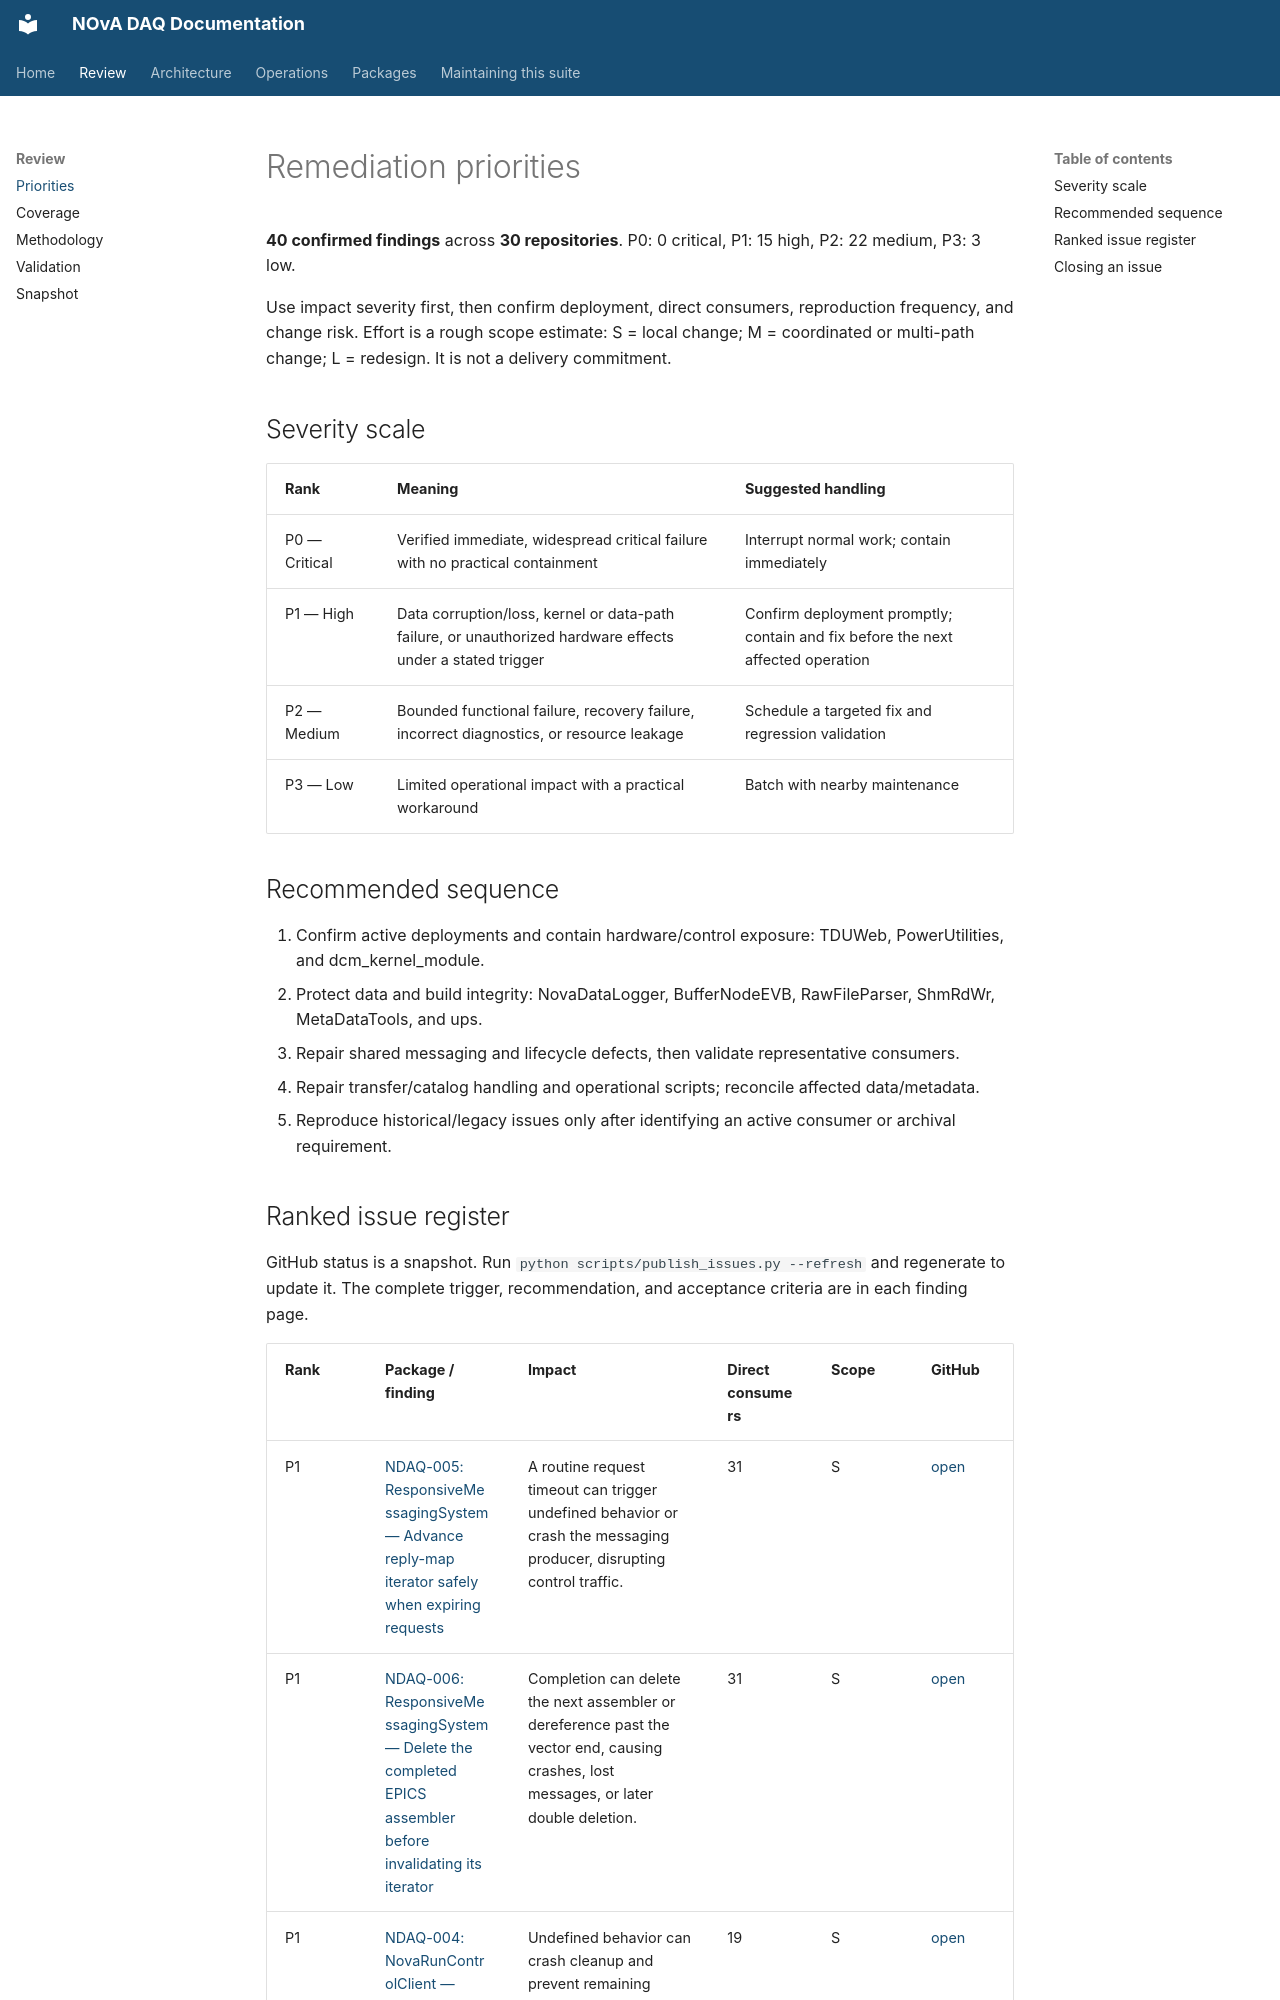

repository: NovaDAQ/novadaq-documentation · page: review/index.html · generator: mkdocs

# Remediation priorities

**40 confirmed findings** across **30 repositories**. P0: 0 critical, P1: 15 high, P2: 22 medium, P3: 3 low.

Use impact severity first, then confirm deployment, direct consumers, reproduction frequency, and change risk. Effort is a rough scope estimate: S = local change; M = coordinated or multi-path change; L = redesign. It is not a delivery commitment.

## Severity scale

| Rank | Meaning | Suggested handling |
| --- | --- | --- |
| P0 — Critical | Verified immediate, widespread critical failure with no practical containment | Interrupt normal work; contain immediately |
| P1 — High | Data corruption/loss, kernel or data-path failure, or unauthorized hardware effects under a stated trigger | Confirm deployment promptly; contain and fix before the next affected operation |
| P2 — Medium | Bounded functional failure, recovery failure, incorrect diagnostics, or resource leakage | Schedule a targeted fix and regression validation |
| P3 — Low | Limited operational impact with a practical workaround | Batch with nearby maintenance |


## Recommended sequence

1. Confirm active deployments and contain hardware/control exposure: TDUWeb, PowerUtilities, and dcm_kernel_module.
2. Protect data and build integrity: NovaDataLogger, BufferNodeEVB, RawFileParser, ShmRdWr, MetaDataTools, and ups.
3. Repair shared messaging and lifecycle defects, then validate representative consumers.
4. Repair transfer/catalog handling and operational scripts; reconcile affected data/metadata.
5. Reproduce historical/legacy issues only after identifying an active consumer or archival requirement.
